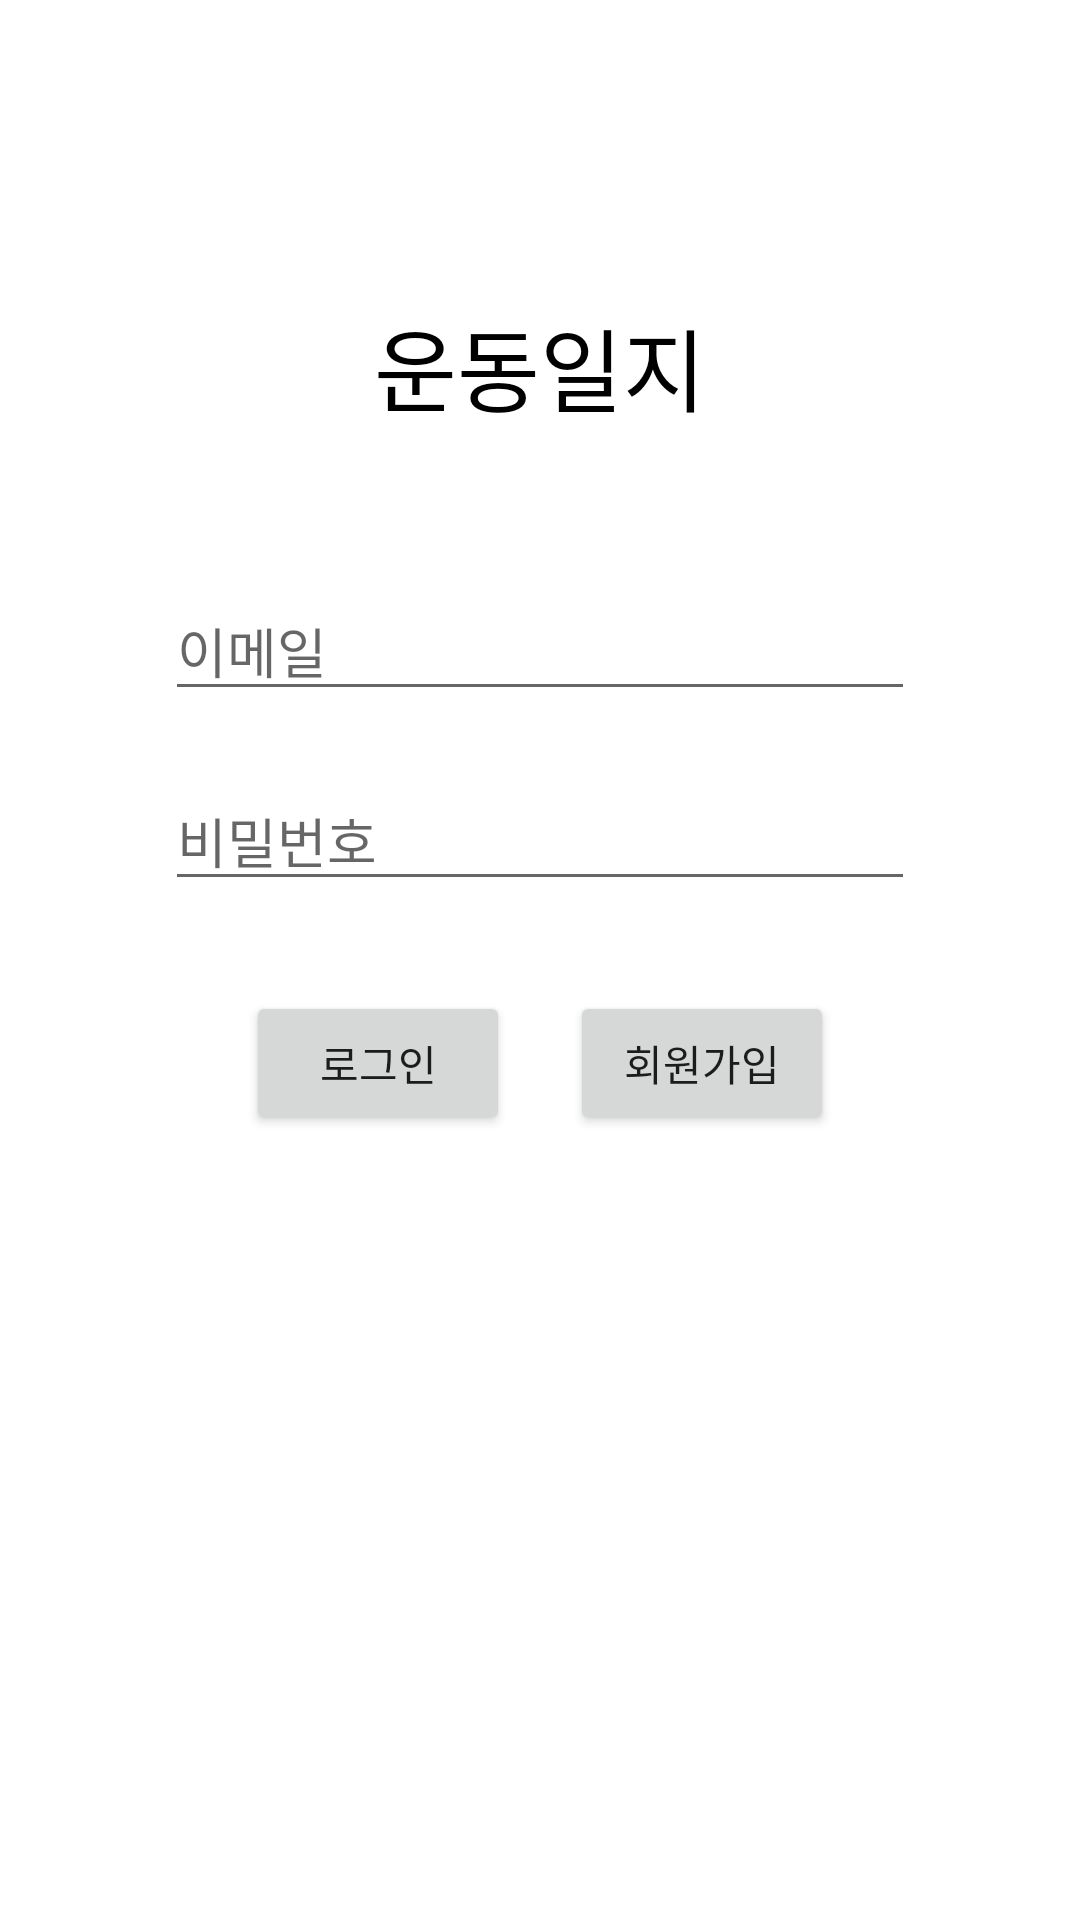

The Android layout XML behind this screen, and the referenced resources:
<!-- AndroidManifest.xml: application theme Theme.HealthApp -->
<!-- res/layout/activity_main.xml -->
<?xml version="1.0" encoding="utf-8"?>
<LinearLayout xmlns:android="http://schemas.android.com/apk/res/android"
    android:layout_width="match_parent"
    android:layout_height="match_parent"
    android:orientation="vertical">

    <TextView
        android:id="@+id/title_text"
        android:layout_width="match_parent"
        android:layout_height="wrap_content"
        android:text="운동일지"
        android:textColor="#000000"
        android:textSize="30dp"
        android:gravity="center_horizontal"
        android:layout_marginTop="100dp"></TextView>
    <EditText
        android:id="@+id/userId"
        android:layout_width="250dp"
        android:layout_height="wrap_content"
        android:hint="이메일"
        android:layout_gravity="center_horizontal"
        android:layout_marginTop="50dp"
        android:inputType="textPersonName">
    </EditText>
    <EditText
        android:id="@+id/userPassword"
        android:layout_width="250dp"
        android:layout_height="wrap_content"
        android:hint="비밀번호"
        android:layout_gravity="center_horizontal"
        android:layout_marginTop="20dp"
        android:inputType="textPassword">
    </EditText>


    <LinearLayout
        android:layout_width="wrap_content"
        android:layout_height="wrap_content"
        android:orientation="horizontal"
        android:layout_gravity="center_horizontal"
        android:layout_marginTop="30dp">
        <Button
            android:id="@+id/loginButton"
            android:layout_width="wrap_content"
            android:layout_height="wrap_content"
            android:layout_gravity="center_horizontal"
            android:layout_marginTop="20dp"
            android:text="로그인"
            android:layout_marginRight="20dp"></Button>
        <Button
            android:id="@+id/registerButton"
            android:layout_width="wrap_content"
            android:layout_height="wrap_content"
            android:layout_gravity="center_horizontal"
            android:layout_marginTop="20dp"
            android:text="회원가입"></Button>

    </LinearLayout>



</LinearLayout>
<!-- resources referenced by this layout -->
<resources>
  <style name="Theme.HealthApp" parent="Theme.MaterialComponents.DayNight.DarkActionBar">
          
          <item name="colorPrimary">#689F38</item>
          <item name="colorPrimaryVariant">@color/purple_700</item>
          <item name="colorOnPrimary">@color/white</item>
          
          <item name="colorSecondary">@color/teal_200</item>
          <item name="colorSecondaryVariant">@color/teal_700</item>
          <item name="colorOnSecondary">@color/black</item>
          
          <item name="android:statusBarColor" tools:targetApi="l">?attr/colorPrimaryVariant</item>
          
      </style>
  <color name="purple_700">#FF3700B3</color>
  <color name="white">#FFFFFFFF</color>
  <color name="teal_200">#506DA6</color>
  <color name="teal_700">#FF018786</color>
  <color name="black">#FF000000</color>
</resources>
